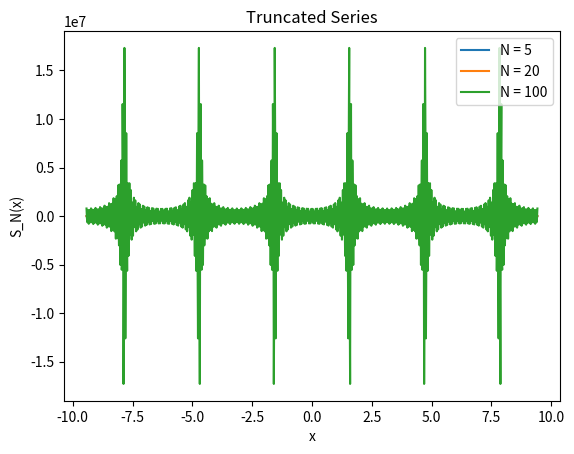

This figure's Python source:
import numpy as np
import matplotlib.pyplot as plt


# Define the truncated series function
def truncated_series(x: np.ndarray, n: int) -> np.ndarray:
    result = 0 * x
    a_0 = np.pi / 4

    for m in range(1, n + 1):
        a_n = (
            -2
            + 2 * np.cos((np.pi * m) / 2)
            + np.pi * m * np.sin(np.pi * m / 2) / 2 * m**2
        ) + (
            -np.cos((np.pi * m) / 2)
            - np.pi * m * np.sin(np.pi * m / 2)
            + (-1) ** m
        ) / (
            np.pi * m**2
        )
        b_n = 0.0
        result += a_n * np.cos(m * x) + b_n * np.sin(m * x)

    return a_0 + result


def main() -> None:
    x_values = np.linspace(-3.0 * np.pi, 3.0 * np.pi, 1000)

    for N in (5, 20, 100):
        plt.plot(x_values, truncated_series(x_values, N), label=f"{N = }")

    plt.legend()
    plt.xlabel("x")
    plt.ylabel("S_N(x)")
    plt.title("Truncated Series")
    plt.show()


if __name__ == "__main__":
    main()
